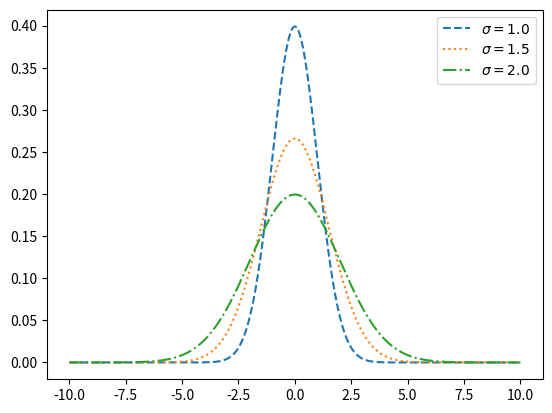

Reproduce this figure in Python.
import matplotlib.pyplot as plt
import numpy as np
import math


'''Распределения Гаусса'''
sigma = np.linspace(1, 2, 3)
lines = ['--', ':', '-.']
x = np.linspace(-10, 10, 1001)
y = []
A = 1 / ((2 * math.pi) ** 0.5)
for i in range(len(sigma)):
    y.append((A / sigma[i]) * np.exp((-1) * x**2 / (2 * (sigma[i] ** 2))))

for i in range(len(sigma)):
    plt.plot(x, y[i], label=r'$\sigma = {}$'.format(sigma[i]), linestyle=r'{}'.format(lines[i]))

plt.legend()
plt.show()
